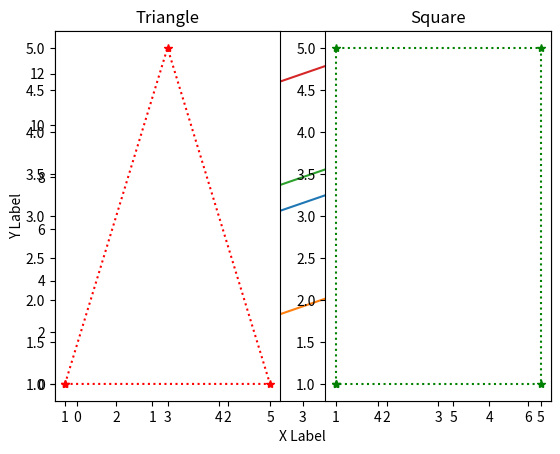

Python code for this plot:
import numpy as np
import matplotlib.pyplot as plt

array1 = np.array([[1, 2, 3, 4],
                   [5, 6, 7, 8],
                   [9, 10, 11, 12]])
print(array1)

xpoints1 = np.arange(1, 7)
ypoints1 = np.arange(5, 11)

print(xpoints1)
print(xpoints1)

plt.plot(xpoints1, ypoints1)
plt.show()

x = np.array([0, 1, 2, 3, 4])
y1 = np.array([0, 1, 2, 3, 4])
y2 = np.array([5, 6, 7, 8, 9])
y3 = np.array([9, 10, 11, 12, 13])

plt.plot(x, y1)
plt.plot(x, y2)
plt.plot(x, y3)
plt.xlabel('X Label')
plt.ylabel('Y Label')
plt.show()

i1 = np.array([1, 3, 5, 1])
j1 = np.array([1, 5, 1, 1])

plt.subplot(1, 2, 1)
plt.plot(i1, j1, '*:r')
plt.title('Triangle')

i2 = np.array([1, 1, 5, 5, 1])
j2 = np.array([1, 5, 5, 1, 1])

plt.subplot(1, 2, 2)
plt.plot(i2, j2, '*:g')
plt.title('Square')

plt.show()



